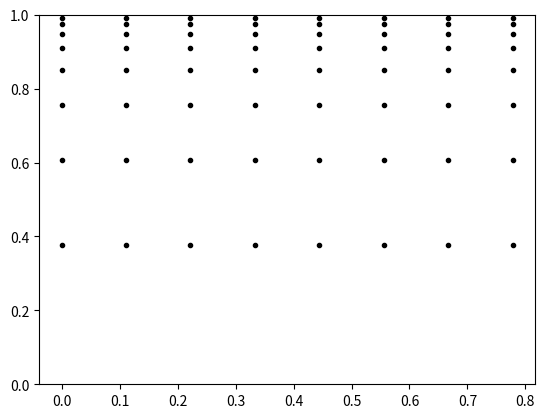

Write the Python code that produced this figure.
import math
import numpy as np
import matplotlib.pyplot as plt


N_Y = 10
N_X = 10
alpha = 4
dx = 1.0/(N_X - 1.0)


def get_node_coord(t: float):
    return 1.0 - math.exp(-alpha*t) + math.exp(-alpha)


z = [i / (N_Y - 1) for i in range(1, N_Y - 1)]

y = [get_node_coord(z[j]) for j in range(0, N_Y - 2)]

print(y)

x = [dx*i for i in range(0, N_X - 2)]

X, Y = np.meshgrid(x, y)

plt.plot(X, Y, marker=".", color='k', linestyle='none')
plt.ylim(0, 1)
plt.show()
